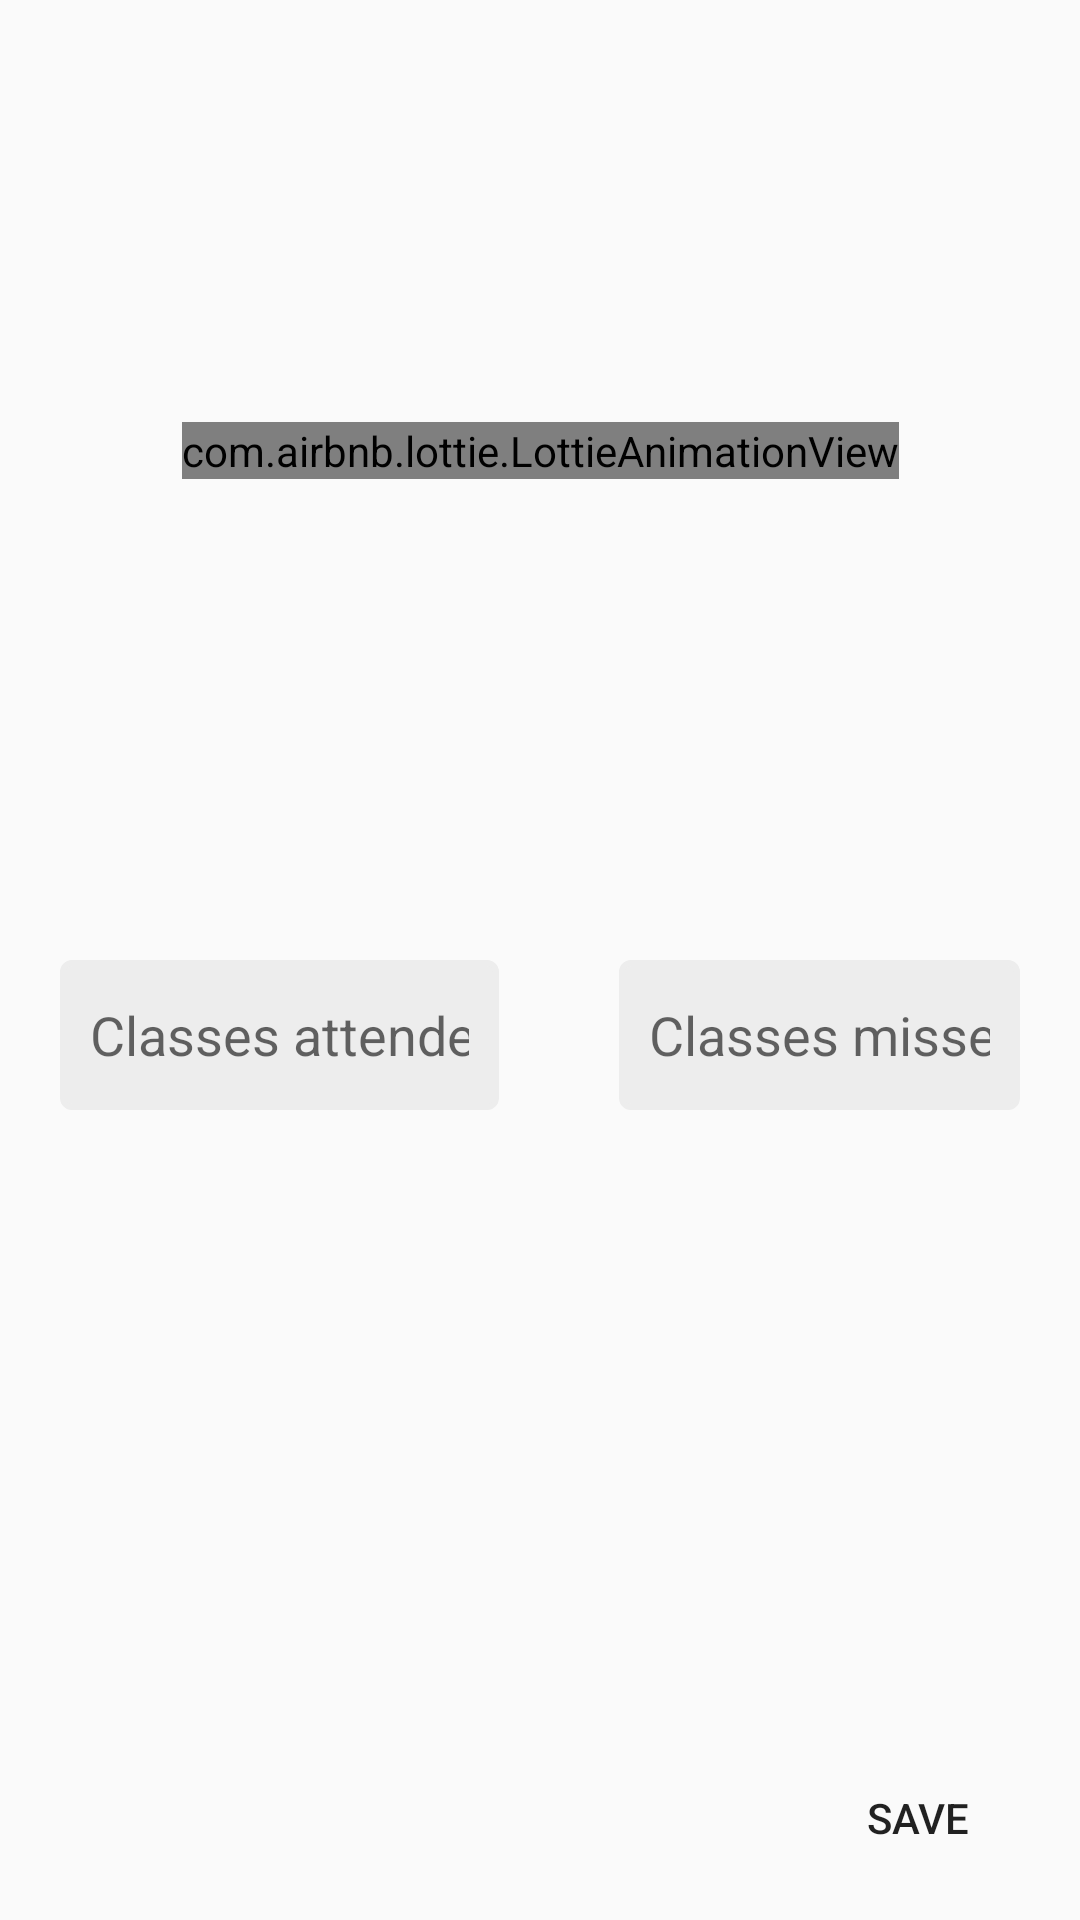

Android layout source for this screen:
<!-- AndroidManifest.xml: application theme AppTheme -->
<!-- res/layout/activity_subject_settings.xml -->
<?xml version="1.0" encoding="utf-8"?>
<androidx.constraintlayout.widget.ConstraintLayout xmlns:android="http://schemas.android.com/apk/res/android"
    android:layout_width="match_parent"
    android:layout_height="match_parent"
    xmlns:app="http://schemas.android.com/apk/res-auto"
    android:orientation="vertical">

    <androidx.constraintlayout.widget.ConstraintLayout
        android:id="@+id/a"
        android:layout_width="match_parent"
        android:layout_height="300dp"
        app:layout_constraintBottom_toTopOf="@id/b"
        app:layout_constraintStart_toStartOf="parent">

        <com.airbnb.lottie.LottieAnimationView
            android:layout_width="wrap_content"
            android:layout_height="wrap_content"
            app:layout_constraintBottom_toBottomOf="parent"
            app:layout_constraintEnd_toEndOf="parent"
            app:layout_constraintStart_toStartOf="parent"
            app:layout_constraintTop_toTopOf="parent"
            app:lottie_autoPlay="true"
            app:lottie_fileName="subject_settings.json"
            app:lottie_loop="true" />
    </androidx.constraintlayout.widget.ConstraintLayout>

    <LinearLayout
        android:id="@+id/b"
        app:layout_constraintTop_toBottomOf="@id/a"
        app:layout_constraintStart_toStartOf="parent"
        android:layout_width="match_parent"
        android:layout_height="wrap_content"
        android:orientation="horizontal"
        android:weightSum="100">
        <EditText
            android:layout_weight="50"
            android:id="@+id/class_set_attend"
            android:layout_width="wrap_content"
            android:layout_height="50dp"
            android:layout_margin="20dp"
            android:background="@drawable/edittext"
            android:hint="Classes attended"
            android:inputType="number"
            android:maxLength="2"
            android:padding="10dp" />

        <EditText
            android:layout_weight="50"
            android:id="@+id/class_set_missed"
            android:layout_width="wrap_content"
            android:layout_height="50dp"
            android:layout_margin="20dp"
            android:background="@drawable/edittext"
            android:hint="Classes missed"
            android:inputType="number"
            android:padding="10dp"
            android:maxLength="2"/>
    </LinearLayout>
    <Button
        android:id="@+id/settings_set"
        android:layout_width="wrap_content"
        android:layout_height="wrap_content"
        app:layout_constraintEnd_toEndOf="parent"
        app:layout_constraintBottom_toBottomOf="parent"
        android:layout_margin="10dp"
        android:text="Save"
        style="@style/Widget.AppCompat.Button.Borderless"/>


</androidx.constraintlayout.widget.ConstraintLayout>
<!-- resources referenced by this layout -->
<resources>
  <!-- drawable edittext (drawable) -->
  <?xml version="1.0" encoding="utf-8"?>
  <shape xmlns:android="http://schemas.android.com/apk/res/android"
      android:shape="rectangle">
      <stroke
          android:width="2dp"
          android:color="#ededed" />
      <solid android:color="#ededed"/>
      <corners android:radius="3dp" />
  </shape>
  <style name="AppTheme" parent="Theme.AppCompat.Light.DarkActionBar">
          
          <item name="colorPrimary">@color/colorPrimary</item>
          <item name="colorPrimaryDark">@color/colorPrimaryDark</item>
          <item name="colorAccent">@color/colorAccent</item>
      </style>
  <color name="colorPrimary">#5d68f8</color>
  <color name="colorPrimaryDark">#D6D6D6</color>
  <color name="colorAccent">#03DAC5</color>
</resources>
